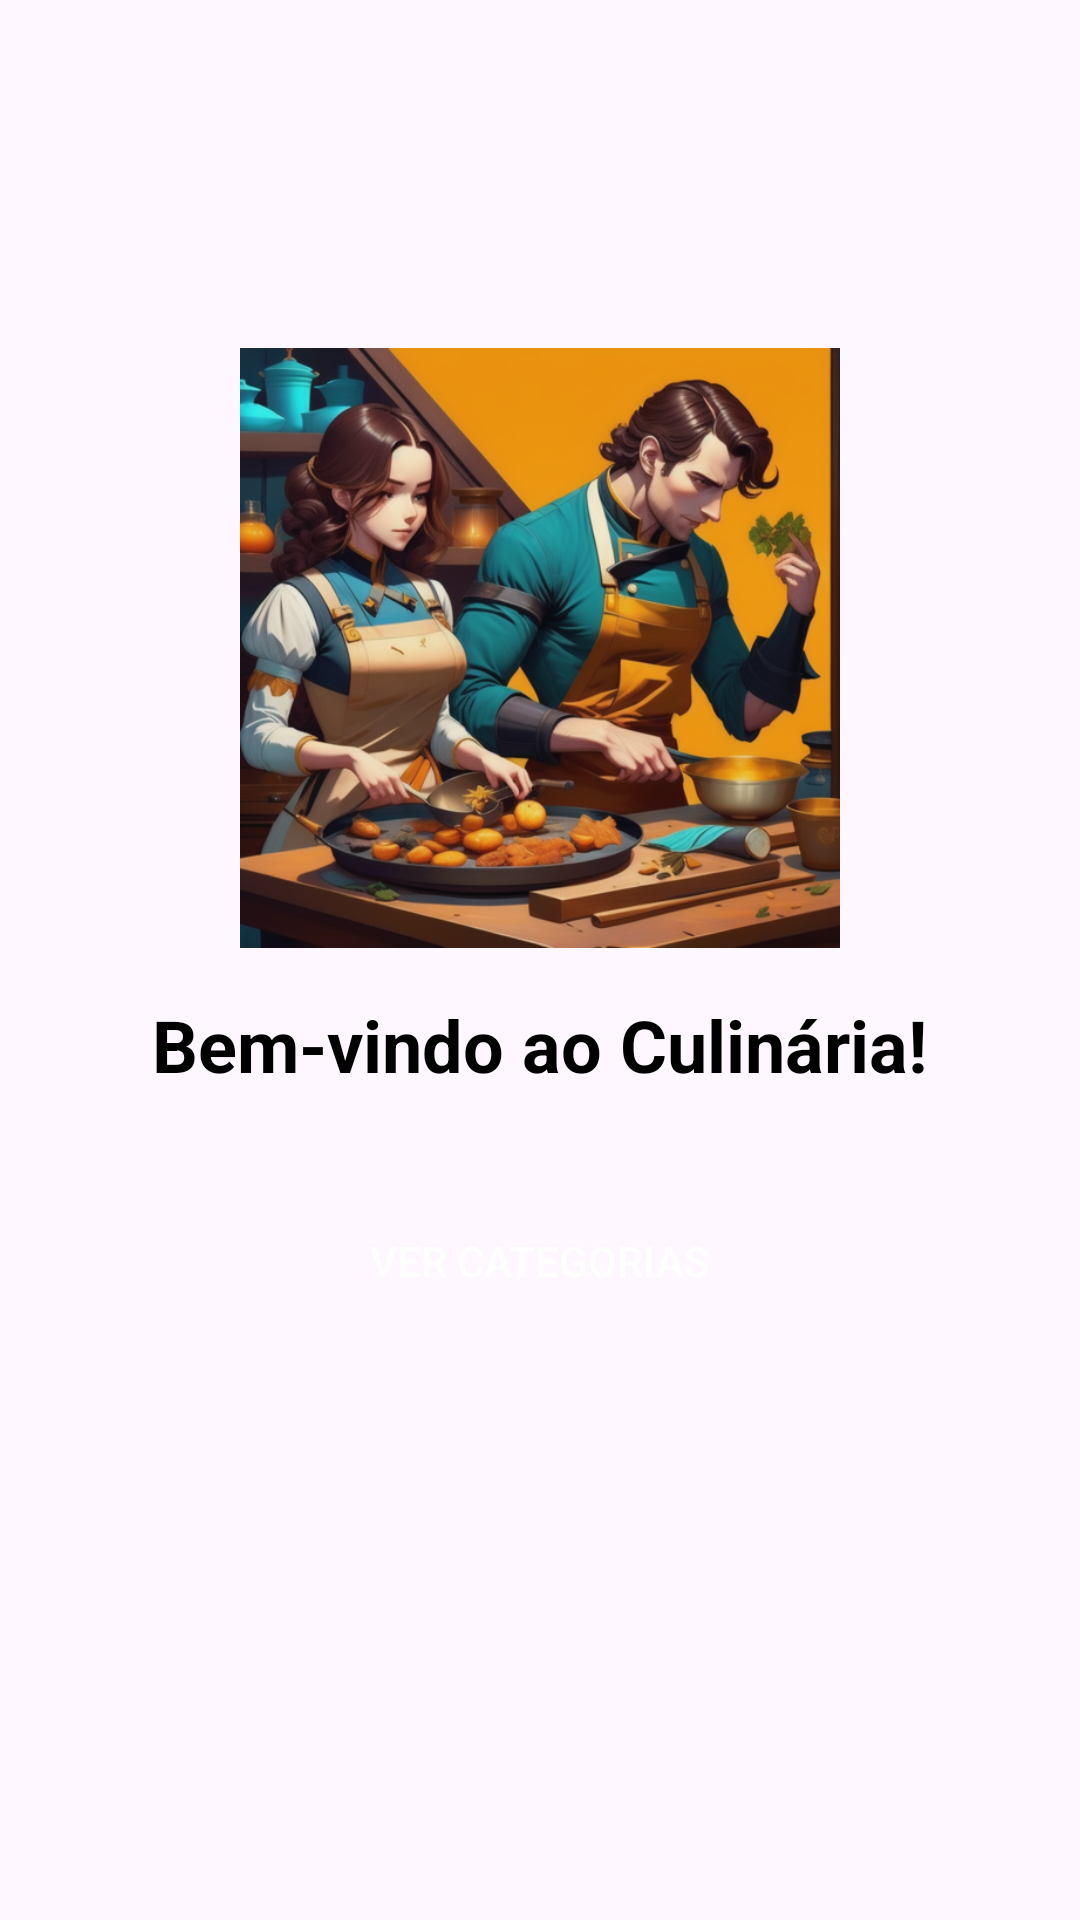

Android layout source for this screen:
<!-- AndroidManifest.xml: application theme Theme.Culinária -->
<!-- res/layout/activity_main.xml -->
<?xml version="1.0" encoding="utf-8"?>
<RelativeLayout xmlns:android="http://schemas.android.com/apk/res/android"
    xmlns:app="http://schemas.android.com/apk/res-auto"
    xmlns:tools="http://schemas.android.com/tools"
    android:layout_width="match_parent"
    android:layout_height="match_parent"
    android:padding="16dp">

    <ImageView
        android:id="@+id/bannerImageView"
        android:layout_width="200dp"
        android:layout_height="200dp"
        android:src="@drawable/banner"
        android:layout_centerHorizontal="true"
        android:layout_marginTop="100dp" />

    <TextView
        android:id="@+id/titleTextView"
        android:layout_width="wrap_content"
        android:layout_height="wrap_content"
        android:text="Bem-vindo ao Culinária!"
        android:textSize="24sp"
        android:layout_below="@id/bannerImageView"
        android:layout_centerHorizontal="true"
        android:layout_marginTop="16dp"
        android:textColor="@color/black"
        android:textStyle="bold" />

    <Button
        android:id="@+id/btnCategories"
        android:layout_width="wrap_content"
        android:layout_height="wrap_content"
        android:text="VER CATEGORIAS"
        android:layout_below="@id/titleTextView"
        android:layout_centerHorizontal="true"
        android:layout_marginTop="32dp"
        android:textColor="@color/white"
        android:background="@drawable/button_background" />

</RelativeLayout>
<!-- resources referenced by this layout -->
<resources>
  <!-- drawable banner: png bitmap (drawable, 380863 bytes) -->
  <style name="Theme.Culinária" parent="Base.Theme.Culinária" />
  <style name="Base.Theme.Culinária" parent="Theme.Material3.DayNight.NoActionBar">
          
          <item name="colorPrimary">#FF5722</item>
  
          <item name="windowNoTitle">true</item>
          <item name="windowActionBar">false</item>
      </style>
  <!-- not gathered from this repository: default colours our renderer supplied (Android Studio template values) -->
  <color name="black">#FF000000</color>
  <color name="white">#FFFFFFFF</color>
</resources>
